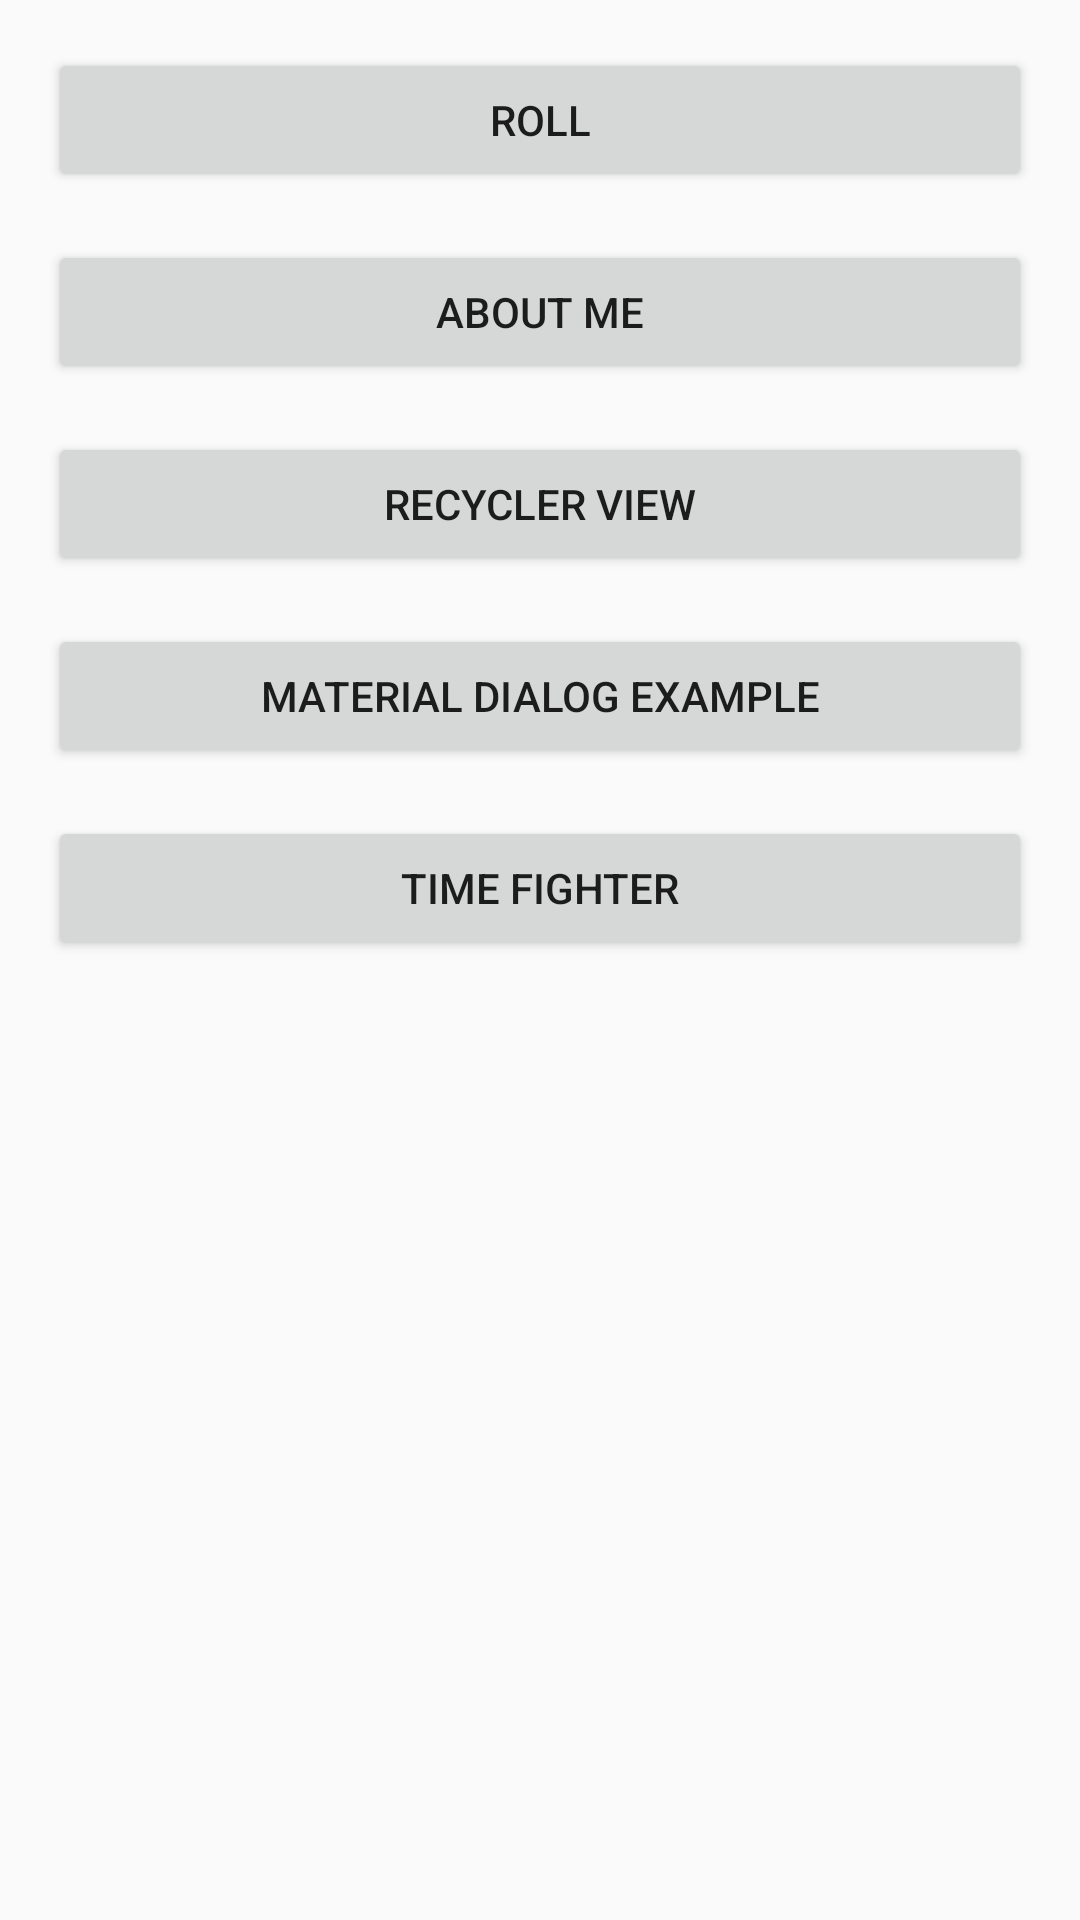

This screen was rendered from an Android layout file. Write that file and the resources it references.
<!-- AndroidManifest.xml: application theme AppTheme -->
<!-- res/layout/activity_main.xml -->
<?xml version="1.0" encoding="utf-8"?>
<LinearLayout xmlns:android="http://schemas.android.com/apk/res/android"
    xmlns:tools="http://schemas.android.com/tools"
    xmlns:app="http://schemas.android.com/apk/res-auto"
    android:layout_width="match_parent"
    android:layout_height="wrap_content"
    android:orientation="vertical"
    android:layout_gravity="center_vertical"
    tools:context=".MainActivity">

    <ImageView
        android:id="@+id/dice_image"
        android:layout_width="wrap_content"
        android:layout_height="wrap_content"
        app:srcCompat="@drawable/empty_dice"
        tools:src="@drawable/dice_1"
        android:contentDescription="@string/dice"
        android:layout_gravity="center_horizontal"/>

    <Button
        android:id="@+id/roll_button"
        android:layout_width="match_parent"
        android:layout_height="wrap_content"
        android:layout_gravity="center_horizontal"
        android:layout_marginStart="@dimen/default_margin"
        android:layout_marginEnd="@dimen/default_margin"
        android:layout_marginTop="@dimen/default_margin"
        android:layout_marginBottom="@dimen/tiny_margin"
        android:text="@string/roll" />

    <Button
        android:id="@+id/about_me_button"
        android:layout_width="match_parent"
        android:layout_height="wrap_content"
        android:layout_gravity="center_horizontal"
        android:layout_marginStart="@dimen/default_margin"
        android:layout_marginEnd="@dimen/default_margin"
        android:layout_marginTop="@dimen/tiny_margin"
        android:layout_marginBottom="@dimen/tiny_margin"
        android:text="@string/about_me" />

    <Button
        android:id="@+id/recycler_view_button"
        android:layout_width="match_parent"
        android:layout_height="wrap_content"
        android:layout_gravity="center_horizontal"
        android:layout_marginStart="@dimen/default_margin"
        android:layout_marginEnd="@dimen/default_margin"
        android:layout_marginTop="@dimen/tiny_margin"
        android:layout_marginBottom="@dimen/tiny_margin"
        android:text="@string/recycler_view" />

    <Button
        android:id="@+id/material_dialog_button"
        android:layout_width="match_parent"
        android:layout_height="wrap_content"
        android:layout_gravity="center_horizontal"
        android:layout_marginStart="@dimen/default_margin"
        android:layout_marginEnd="@dimen/default_margin"
        android:layout_marginTop="@dimen/tiny_margin"
        android:layout_marginBottom="@dimen/tiny_margin"
        android:text="@string/text_material_dialog_example" />

    <Button
        android:id="@+id/time_fighter_button"
        android:layout_width="match_parent"
        android:layout_height="wrap_content"
        android:layout_gravity="center_horizontal"
        android:layout_marginStart="@dimen/default_margin"
        android:layout_marginEnd="@dimen/default_margin"
        android:layout_marginTop="@dimen/tiny_margin"
        android:layout_marginBottom="@dimen/tiny_margin"
        android:text="@string/text_time_fighter" />

</LinearLayout>
<!-- resources referenced by this layout -->
<resources>
  <dimen name="default_margin">16dp</dimen>
  <dimen name="tiny_margin">8dp</dimen>
  <string name="about_me">About Me</string>
  <string name="dice">Dice</string>
  <string name="recycler_view">Recycler View</string>
  <string name="roll">Roll</string>
  <string name="text_material_dialog_example">Material Dialog Example</string>
  <string name="text_time_fighter">Time Fighter</string>
  <style name="AppTheme" parent="Theme.AppCompat.Light.DarkActionBar">
          
          <item name="colorPrimary">@color/colorPrimary</item>
          <item name="colorPrimaryDark">@color/colorPrimaryDark</item>
          <item name="colorAccent">@color/colorAccent</item>
      </style>
  <!-- not gathered from this repository: default colours our renderer supplied (Android Studio template values) -->
  <color name="colorPrimary">#FF6200EE</color>
  <color name="colorPrimaryDark">#FF3700B3</color>
  <color name="colorAccent">#FF03DAC5</color>
</resources>
